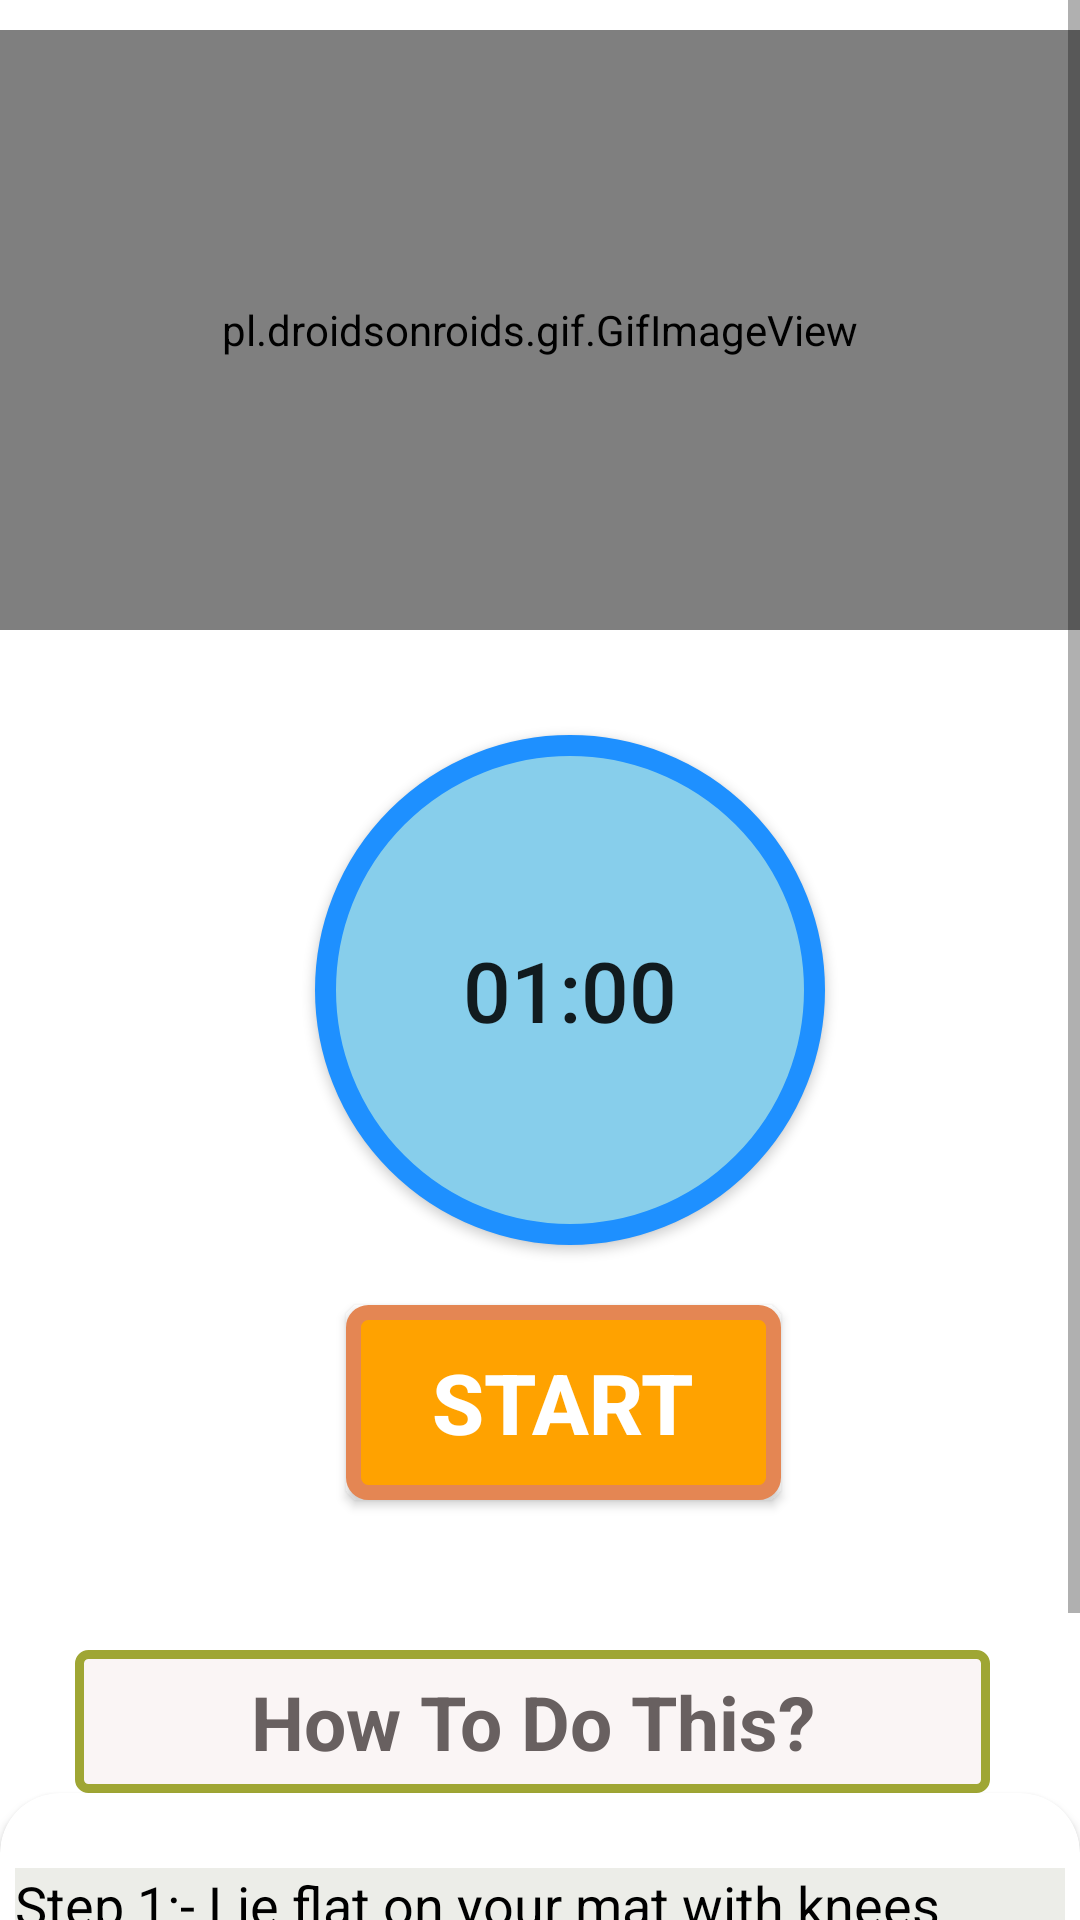

The Android layout XML behind this screen, and the referenced resources:
<!-- AndroidManifest.xml: application theme Theme.FitnessFuel -->
<!-- res/layout/basic_crunches2.xml -->
<?xml version="1.0" encoding="utf-8"?>
<RelativeLayout xmlns:android="http://schemas.android.com/apk/res/android"
    android:layout_width="match_parent"
    android:layout_height="match_parent"
    xmlns:app="http://schemas.android.com/apk/res-auto"
    android:background="#FFF">


    <ScrollView
        android:layout_width="match_parent"
        android:layout_height="match_parent"
        >

        <LinearLayout
            android:layout_width="match_parent"
            android:layout_height="match_parent"
            android:orientation="vertical"
            >

            <pl.droidsonroids.gif.GifImageView
                android:layout_marginTop="10dp"
                android:layout_width="fill_parent"
                android:layout_height="200dp"
                android:src="@drawable/exersice_2"
                />

            <androidx.appcompat.widget.AppCompatButton
                android:id="@+id/time"
                android:layout_width="170dp"
                android:layout_height="170dp"
                android:layout_marginLeft="105dp"

                android:textSize="28sp"
                android:padding="15dp"
                android:background="@drawable/button_bg_round"
                android:layout_marginTop="35dp"


                android:text="01:00"
                />


            <androidx.appcompat.widget.AppCompatButton
                android:id="@+id/startbutton"
                android:layout_width="wrap_content"
                android:layout_height="wrap_content"
                android:layout_gravity="center"
                android:gravity="center"
                android:layout_marginTop="20dp"
                android:background="@drawable/button_bg"
                android:text="START"
                android:textColor="#FFF"
                android:textSize="28sp"
                android:layout_marginLeft="08dp"
                android:textStyle="bold"

                />


            <TextView
                android:layout_width="305dp"
                android:layout_height="wrap_content"
                android:layout_marginStart="25dp"
                android:textAlignment="center"
                android:layout_marginLeft="35dp"
                android:layout_marginTop="50dp"
                android:text="How To Do This?"
                android:textColor="#686060"
                android:textSize="25sp"
                android:padding="7dp"
                android:textStyle="bold"
                android:background="@drawable/button_ji"
                />

            <androidx.cardview.widget.CardView
                android:layout_width="match_parent"
                android:layout_height="match_parent"
                app:cardCornerRadius="20dp"
                android:background="#ECEDE8"
                android:layout_marginBottom="10dp"
                >

                <LinearLayout
                    android:layout_width="wrap_content"
                    android:layout_height="wrap_content"
                    android:layout_marginStart="5dp"
                    android:layout_marginEnd="5dp"
                    android:layout_marginLeft="5dp"
                    android:background="#ECEDE8"
                    android:layout_marginTop="25dp"
                    android:orientation="horizontal"
                    >


                    <TextView
                        android:layout_width="match_parent"
                        android:layout_height="wrap_content"
                        android:background="#ECEDE8"
                        android:text="@string/pose2"
                        android:textColor="@color/black"
                        android:textSize="18sp"

                        />


                </LinearLayout>




            </androidx.cardview.widget.CardView>





        </LinearLayout>




    </ScrollView>

</RelativeLayout>
<!-- resources referenced by this layout -->
<resources>
  <color name="black">#FF000000</color>
  <!-- drawable button_bg (drawable) -->
  <?xml version="1.0" encoding="utf-8"?>
  <selector xmlns:android="http://schemas.android.com/apk/res/android">
  
  
      <item>
      <shape android:shape="rectangle">
  
          <stroke android:color="#E48653" android:width="5dp"/>
  
          <solid android:color="#FFA200"/>
  
          <corners android:radius="5dp" />
  
          <size android:width="145dp" android:height="65dp"/>
  
  
  
      </shape>
  
  
  
  
  
      </item>
  
  </selector>
  <!-- drawable button_bg_round (drawable) -->
  <?xml version="1.0" encoding="utf-8"?>
  <selector xmlns:android="http://schemas.android.com/apk/res/android">
  
      <item>
  
              <shape android:shape="oval">
  
              <stroke android:color="#1E90FF"
                  android:width="7dp"/>
  
                  <solid android:color="#87CEEB"/>
  
                  <size android:width="150dp"
                      android:height="150dp"/>
  
  
  
  
              </shape>
  
  
  
      </item>
  
  </selector>
  <!-- drawable button_ji (drawable) -->
  <?xml version="1.0" encoding="utf-8"?>
  <selector xmlns:android="http://schemas.android.com/apk/res/android">
  
      <item>
  
          <shape android:shape="rectangle">
  
              <stroke android:color="#9FA634" android:width="3dp"/>
  
              <solid android:color="#FAF5F5"/>
              <corners android:radius="3dp"/>
              <size android:width="85dp" android:height="35dp"/>
  
          </shape>
  
  
      </item>
  
  </selector>
  <string name="pose2">    Step 1:- Lie flat on your mat with knees bent and feet on the mat. Hands at the base ofyour head and elbows pointed out. Using your abdominals bring your head and shoulders off the mat and come up into a crunch, then lower with control. </string>
  <style name="Theme.FitnessFuel" parent="Theme.MaterialComponents.DayNight.NoActionBar">
          
          <item name="colorPrimary">@color/purple_500</item>
          <item name="colorPrimaryVariant">@color/purple_700</item>
          <item name="colorOnPrimary">@color/white</item>
          
          <item name="colorSecondary">@color/teal_200</item>
          <item name="colorSecondaryVariant">@color/teal_700</item>
          <item name="colorOnSecondary">@color/black</item>
          
          <item name="android:statusBarColor">?attr/colorPrimaryVariant</item>
          
      </style>
  <color name="purple_500">#FF6200EE</color>
  <color name="purple_700">#FF3700B3</color>
  <color name="white">#FFFFFFFF</color>
  <color name="teal_200">#FF03DAC5</color>
  <color name="teal_700">#FF018786</color>
</resources>
